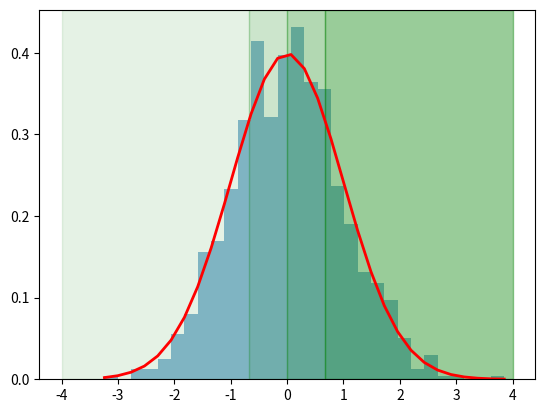

The script that saved this image: (Note: this script raises an exception after producing the figure.)
"""Demonstrates normal distribution visualization with probability regions.

This script shows how to visualize probability regions of a normal
distribution using axvspan. Readers learn probability regions, standard
deviation intervals, and advanced matplotlib visualization techniques.

"""

import logging
import os
from pathlib import Path

import matplotlib.pyplot as plt
import numpy as np

logger = logging.getLogger(__name__)


def main():
    """Main function demonstrating probability region visualization."""
    logging.basicConfig(level=logging.INFO, format="%(message)s")

    # Set random seed for reproducibility
    np.random.seed(42)

    mu, sigma = 0, 1  # mean and standard deviation
    s = np.random.normal(mu, sigma, 1000)

    mean_diff = abs(mu - np.mean(s))
    std_diff = abs(sigma - np.std(s, ddof=1))
    logger.info(f"Mean difference: {mean_diff:.4f}")
    logger.info(f"Std difference: {std_diff:.4f}")

    count, bins, ignored = plt.hist(s, 30, density=True, alpha=0.5)
    plt.plot(
        bins,
        1
        / (sigma * np.sqrt(2 * np.pi))
        * np.exp(-((bins - mu) ** 2) / (2 * sigma**2)),
        linewidth=2,
        color="r",
    )
    plt.axvspan(-4, -0.67, color="g", alpha=0.1)
    plt.axvspan(-0.67, 0, color="g", alpha=0.2)
    plt.axvspan(0, 0.67, color="g", alpha=0.3)
    plt.axvspan(0.67, 4, color="g", alpha=0.4)

    # Save figure before showing
    script_path = Path(__file__)
    img_dir = script_path.parents[2] / "img"
    img_dir.mkdir(exist_ok=True)
    fig_filename = img_dir / "ch2_colored_normal.png"
    plt.savefig(fig_filename, dpi=300, bbox_inches="tight")
    logger.info(f"Figure saved to {fig_filename}")
    plt.close()


if __name__ == "__main__":
    main()
